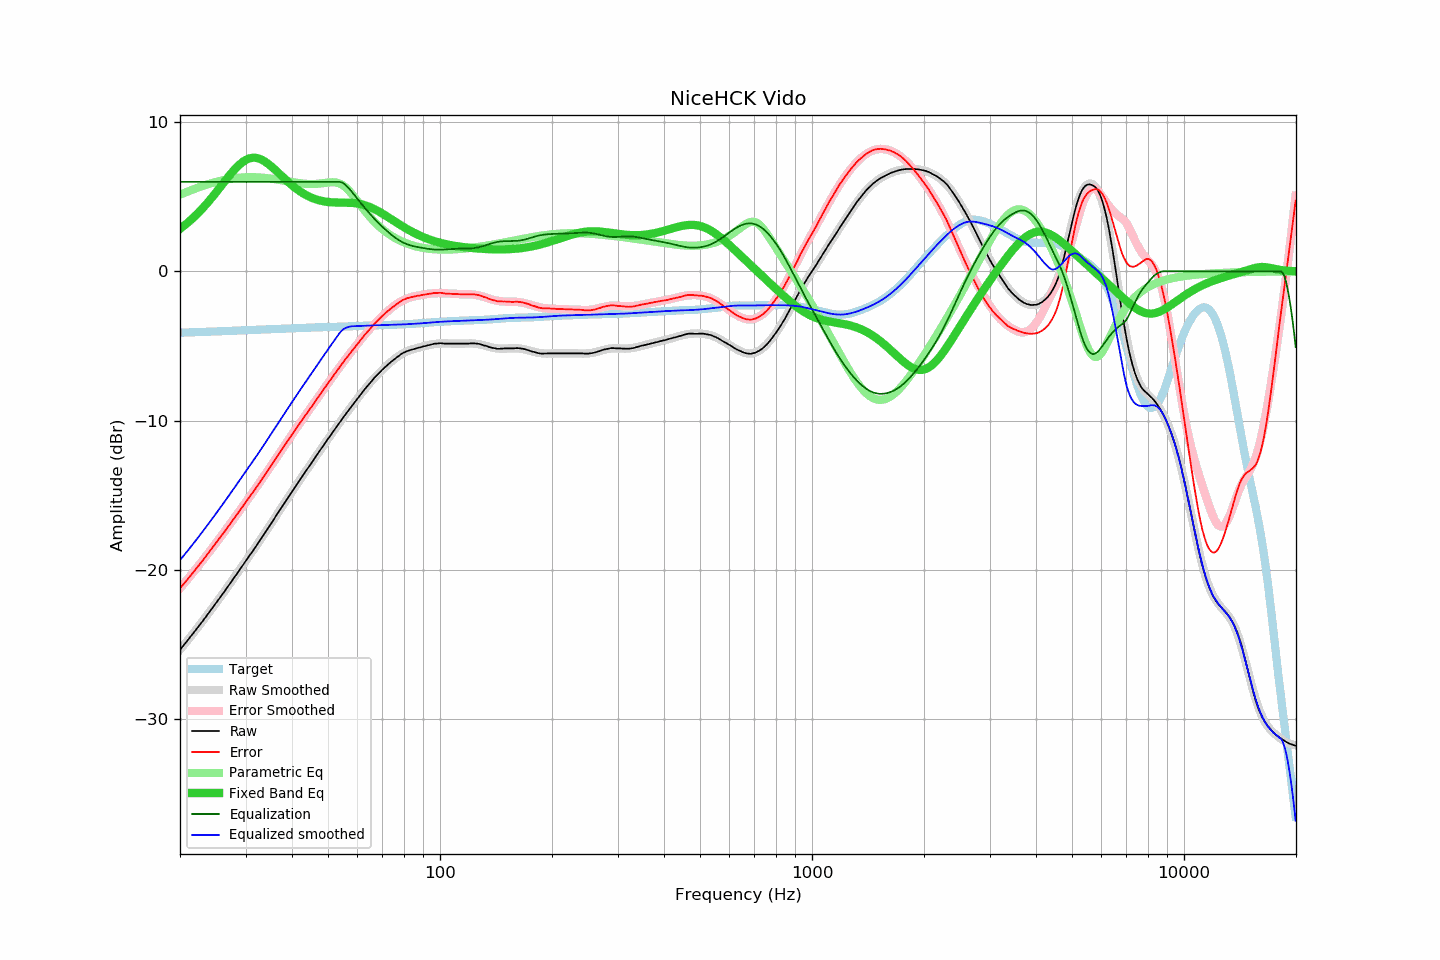

The file beside this chart, header and first rows:
frequency, raw, error, smoothed, error_smoothed, equalization, parametric_eq, equalized_raw, equalized_smoothed, target
20.00, -25.35, -21.24, -25.35, -21.24, 6.00, 2.85, -19.35, -19.35, -4.11
20.20, -25.22, -21.11, -25.22, -21.11, 6.00, 2.93, -19.22, -19.22, -4.11
20.40, -25.08, -20.98, -25.09, -20.98, 6.00, 3.01, -19.08, -19.09, -4.11
20.61, -24.96, -20.85, -24.96, -20.85, 6.00, 3.10, -18.96, -18.96, -4.10
20.81, -24.82, -20.72, -24.82, -20.72, 6.00, 3.19, -18.82, -18.82, -4.10
21.02, -24.69, -20.60, -24.69, -20.59, 6.00, 3.28, -18.69, -18.69, -4.09
21.23, -24.55, -20.46, -24.55, -20.46, 6.00, 3.37, -18.55, -18.55, -4.09
21.44, -24.41, -20.32, -24.42, -20.33, 6.00, 3.47, -18.41, -18.42, -4.09
21.66, -24.28, -20.20, -24.28, -20.20, 6.00, 3.57, -18.28, -18.28, -4.08
21.87, -24.14, -20.06, -24.14, -20.06, 6.00, 3.67, -18.14, -18.14, -4.08
22.09, -24.00, -19.93, -24.01, -19.93, 6.00, 3.77, -18.00, -18.01, -4.08
22.31, -23.86, -19.79, -23.87, -19.79, 6.00, 3.88, -17.86, -17.87, -4.07
22.54, -23.73, -19.66, -23.73, -19.66, 6.00, 3.99, -17.73, -17.73, -4.07
22.76, -23.59, -19.53, -23.59, -19.52, 6.00, 4.10, -17.59, -17.59, -4.07
22.99, -23.45, -19.39, -23.44, -19.38, 6.00, 4.22, -17.45, -17.44, -4.06
23.22, -23.30, -19.25, -23.30, -19.24, 6.00, 4.33, -17.30, -17.30, -4.06
23.45, -23.16, -19.11, -23.16, -19.11, 6.00, 4.45, -17.16, -17.16, -4.05
23.69, -23.02, -18.97, -23.02, -18.97, 6.00, 4.58, -17.02, -17.02, -4.05
23.92, -22.87, -18.83, -22.87, -18.83, 6.00, 4.70, -16.87, -16.87, -4.05
24.16, -22.72, -18.68, -22.73, -18.68, 6.00, 4.83, -16.72, -16.73, -4.04
24.40, -22.57, -18.54, -22.58, -18.54, 6.00, 4.96, -16.57, -16.58, -4.04
24.65, -22.43, -18.40, -22.43, -18.40, 6.00, 5.09, -16.43, -16.43, -4.03
24.89, -22.28, -18.25, -22.29, -18.26, 6.00, 5.23, -16.28, -16.29, -4.03
25.14, -22.14, -18.12, -22.14, -18.11, 6.00, 5.36, -16.14, -16.14, -4.02
25.39, -21.99, -17.97, -21.99, -17.97, 6.00, 5.50, -15.99, -15.99, -4.02
25.65, -21.84, -17.83, -21.84, -17.83, 6.00, 5.64, -15.84, -15.84, -4.01
25.91, -21.70, -17.69, -21.69, -17.68, 6.00, 5.78, -15.70, -15.69, -4.01
26.16, -21.54, -17.54, -21.54, -17.54, 6.00, 5.92, -15.54, -15.54, -4.00
26.43, -21.40, -17.40, -21.39, -17.39, 6.00, 6.05, -15.40, -15.39, -4.00
26.69, -21.24, -17.25, -21.24, -17.24, 6.00, 6.19, -15.24, -15.24, -4.00
26.96, -21.09, -17.09, -21.09, -17.10, 6.00, 6.33, -15.09, -15.09, -3.99
27.23, -20.94, -16.95, -20.94, -16.95, 6.00, 6.46, -14.94, -14.94, -3.99
27.50, -20.78, -16.80, -20.78, -16.80, 6.00, 6.59, -14.78, -14.78, -3.98
27.77, -20.62, -16.64, -20.63, -16.65, 6.00, 6.71, -14.62, -14.63, -3.98
28.05, -20.47, -16.50, -20.47, -16.50, 6.00, 6.83, -14.47, -14.47, -3.97
28.33, -20.32, -16.35, -20.32, -16.35, 6.00, 6.95, -14.32, -14.32, -3.97
28.62, -20.18, -16.21, -20.17, -16.20, 6.00, 7.06, -14.18, -14.17, -3.96
28.90, -20.01, -16.05, -20.01, -16.05, 6.00, 7.16, -14.01, -14.01, -3.96
29.19, -19.86, -15.91, -19.86, -15.90, 6.00, 7.25, -13.86, -13.86, -3.96
29.48, -19.70, -15.75, -19.71, -15.75, 6.00, 7.33, -13.70, -13.71, -3.95
29.78, -19.54, -15.60, -19.55, -15.61, 6.00, 7.41, -13.54, -13.55, -3.95
30.08, -19.39, -15.44, -19.40, -15.46, 6.00, 7.47, -13.39, -13.40, -3.94
30.38, -19.24, -15.30, -19.25, -15.30, 6.00, 7.52, -13.24, -13.25, -3.94
30.68, -19.09, -15.16, -19.09, -15.15, 6.00, 7.56, -13.09, -13.09, -3.93
30.99, -18.94, -15.02, -18.93, -15.00, 6.00, 7.59, -12.94, -12.93, -3.93
31.30, -18.79, -14.86, -18.78, -14.85, 6.00, 7.61, -12.79, -12.78, -3.93
31.61, -18.62, -14.70, -18.62, -14.70, 6.00, 7.61, -12.62, -12.62, -3.92
31.93, -18.48, -14.56, -18.46, -14.54, 6.00, 7.61, -12.48, -12.46, -3.92
32.24, -18.31, -14.40, -18.31, -14.39, 6.00, 7.59, -12.31, -12.31, -3.91
32.57, -18.14, -14.24, -18.15, -14.24, 6.00, 7.56, -12.14, -12.15, -3.91
32.89, -17.98, -14.08, -17.99, -14.08, 6.00, 7.52, -11.98, -11.99, -3.91
33.22, -17.82, -13.92, -17.83, -13.92, 6.00, 7.47, -11.82, -11.83, -3.90
33.55, -17.66, -13.77, -17.66, -13.76, 6.00, 7.41, -11.66, -11.66, -3.90
33.89, -17.49, -13.60, -17.50, -13.60, 6.00, 7.35, -11.49, -11.50, -3.89
34.23, -17.33, -13.45, -17.33, -13.45, 6.00, 7.27, -11.33, -11.33, -3.89
34.57, -17.17, -13.29, -17.17, -13.29, 6.00, 7.19, -11.17, -11.17, -3.88
34.92, -17.01, -13.13, -17.00, -13.12, 6.00, 7.11, -11.01, -11.00, -3.88
35.27, -16.85, -12.97, -16.84, -12.96, 6.00, 7.01, -10.85, -10.84, -3.88
35.62, -16.67, -12.80, -16.67, -12.80, 6.00, 6.92, -10.67, -10.67, -3.87
35.97, -16.50, -12.63, -16.51, -12.64, 6.00, 6.82, -10.50, -10.51, -3.87
... 635 more rows
